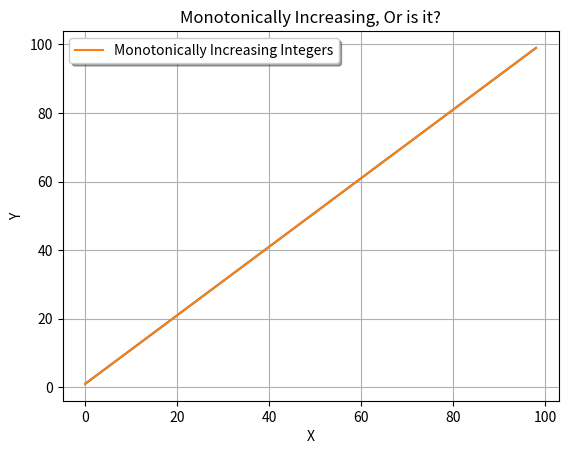

The script that saved this image:
%matplotlib inline
from pylab import plot

x = range(1,100)
plot(x)

# Better make this publication ready.
import matplotlib.pyplot as plt
plt.xlabel('X')
plt.ylabel('Y')
plt.title("Monotonically Increasing, Or is it?")
plt.grid(True)
plt.plot(x,label="Monotonically Increasing Integers")
legend = plt.legend(loc='upper left', shadow=True)

plt.show()
